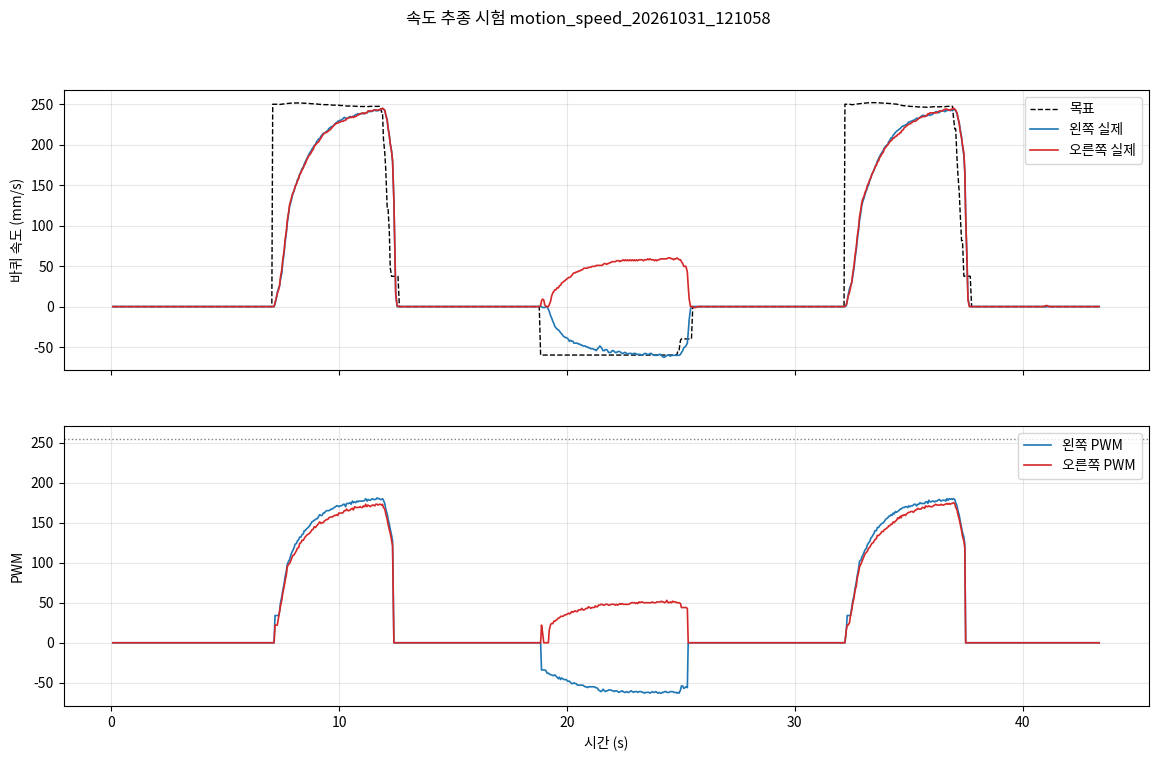

The data file committed next to this chart (first rows):
pi_time, phase, cmd_v, cmd_w, stm_ms, mode, enc_l, enc_r, pwm_l, pwm_r, psd_front, psd_rear, psd_left, psd_right
1793416259, idle, 0.0, 0.0, 21220, 0, 0, 0, 0, 0, 13, 11, 10, 13
1793416259, idle, 0.0, 0.0, 21270, 0, 0, 0, 0, 0, 15, 10, 9, 12
1793416260, idle, 0.0, 0.0, 21320, 0, 0, 0, 0, 0, 179, 80, 110, 138
1793416260, idle, 0.0, 0.0, 21370, 0, 0, 0, 0, 0, 9, 106, 181, 182
1793416260, idle, 0.0, 0.0, 21420, 0, 0, 0, 0, 0, 143, 173, 183, 200
1793416260, idle, 0.0, 0.0, 21470, 0, 0, 0, 0, 0, 11, 15, 180, 179
1793416260, idle, 0.0, 0.0, 21520, 0, 0, 0, 0, 0, 181, 33, 113, 180
1793416260, idle, 0.0, 0.0, 21570, 0, 0, 0, 0, 0, 180, 156, 167, 279
1793416260, idle, 0.0, 0.0, 21620, 0, 0, 0, 0, 0, 12, 11, 12, 11
1793416260, idle, 0.0, 0.0, 21670, 0, 0, 0, 0, 0, 17, 11, 161, 183
1793416260, idle, 0.0, 0.0, 21720, 0, 0, 0, 0, 0, 179, 141, 21, 11
1793416260, idle, 0.0, 0.0, 21770, 0, 0, 0, 0, 0, 14, 11, 12, 50
1793416260, idle, 0.0, 0.0, 21820, 0, 0, 0, 0, 0, 14, 10, 11, 12
1793416260, idle, 0.0, 0.0, 21870, 0, 0, 0, 0, 0, 11, 16, 16, 12
1793416260, idle, 0.0, 0.0, 21920, 0, 0, 0, 0, 0, 16, 13, 11, 14
1793416260, idle, 0.0, 0.0, 21970, 0, 0, 0, 0, 0, 30, 12, 11, 107
1793416260, idle, 0.0, 0.0, 22020, 0, 0, 0, 0, 0, 114, 180, 181, 25
1793416260, idle, 0.0, 0.0, 22070, 0, 0, 0, 0, 0, 28, 245, 297, 180
1793416260, idle, 0.0, 0.0, 22120, 0, 0, 0, 0, 0, 15, 12, 12, 13
1793416260, idle, 0.0, 0.0, 22170, 0, 0, 0, 0, 0, 13, 12, 12, 14
1793416260, idle, 0.0, 0.0, 22220, 0, 0, 0, 0, 0, 11, 13, 14, 9
1793416260, idle, 0.0, 0.0, 22270, 0, 0, 0, 0, 0, 31, 11, 31, 11
1793416260, idle, 0.0, 0.0, 22320, 0, 0, 0, 0, 0, 183, 33, 159, 183
1793416261, idle, 0.0, 0.0, 22370, 0, 0, 0, 0, 0, 293, 276, 65, 15
1793416261, idle, 0.0, 0.0, 22420, 0, 0, 0, 0, 0, 141, 182, 135, 22
1793416261, idle, 0.0, 0.0, 22470, 0, 0, 0, 0, 0, 178, 278, 185, 95
1793416261, idle, 0.0, 0.0, 22520, 0, 0, 0, 0, 0, 11, 15, 164, 214
1793416261, idle, 0.0, 0.0, 22570, 0, 0, 0, 0, 0, 15, 20, 9, 108
1793416261, idle, 0.0, 0.0, 22620, 0, 0, 0, 0, 0, 27, 11, 12, 12
1793416261, idle, 0.0, 0.0, 22670, 0, 0, 0, 0, 0, 10, 78, 181, 222
1793416261, idle, 0.0, 0.0, 22720, 0, 0, 0, 0, 0, 184, 90, 153, 183
1793416261, idle, 0.0, 0.0, 22770, 0, 0, 0, 0, 0, 71, 20, 16, 12
1793416261, idle, 0.0, 0.0, 22820, 0, 0, 0, 0, 0, 14, 13, 171, 181
1793416261, idle, 0.0, 0.0, 22870, 0, 0, 0, 0, 0, 13, 11, 12, 11
1793416261, idle, 0.0, 0.0, 22920, 0, 0, 0, 0, 0, 13, 12, 122, 12
1793416261, idle, 0.0, 0.0, 22970, 0, 0, 0, 0, 0, 13, 10, 10, 14
1793416261, idle, 0.0, 0.0, 23020, 0, 0, 0, 0, 0, 11, 12, 114, 182
1793416261, idle, 0.0, 0.0, 23070, 0, 0, 0, 0, 0, 176, 183, 46, 16
1793416261, idle, 0.0, 0.0, 23120, 0, 0, 0, 0, 0, 59, 17, 68, 178
1793416261, idle, 0.0, 0.0, 23170, 0, 0, 0, 0, 0, 180, 156, 23, 12
1793416261, idle, 0.0, 0.0, 23220, 0, 0, 0, 0, 0, 12, 180, 182, 45
1793416261, idle, 0.0, 0.0, 23270, 0, 0, 0, 0, 0, 13, 131, 458, 253
1793416261, idle, 0.0, 0.0, 23320, 0, 0, 0, 0, 0, 10, 15, 16, 159
1793416262, idle, 0.0, 0.0, 23370, 0, 0, 0, 0, 0, 13, 14, 12, 10
1793416262, idle, 0.0, 0.0, 23420, 0, 0, 0, 0, 0, 17, 13, 102, 12
1793416262, idle, 0.0, 0.0, 23470, 0, 0, 0, 0, 0, 30, 12, 12, 14
1793416262, idle, 0.0, 0.0, 23520, 0, 0, 0, 0, 0, 14, 12, 165, 180
1793416262, idle, 0.0, 0.0, 23570, 0, 0, 0, 0, 0, 15, 11, 11, 15
1793416262, idle, 0.0, 0.0, 23620, 0, 0, 0, 0, 0, 15, 15, 14, 11
1793416262, idle, 0.0, 0.0, 23670, 0, 0, 0, 0, 0, 14, 12, 11, 165
1793416262, idle, 0.0, 0.0, 23720, 0, 0, 0, 0, 0, 16, 11, 12, 12
1793416262, idle, 0.0, 0.0, 23770, 0, 0, 0, 0, 0, 13, 16, 14, 10
1793416262, idle, 0.0, 0.0, 23820, 0, 0, 0, 0, 0, 114, 179, 177, 26
1793416262, idle, 0.0, 0.0, 23870, 0, 0, 0, 0, 0, 16, 14, 14, 10
1793416262, idle, 0.0, 0.0, 23920, 0, 0, 0, 0, 0, 17, 13, 12, 14
1793416262, idle, 0.0, 0.0, 23970, 0, 0, 0, 0, 0, 284, 192, 88, 19
1793416262, idle, 0.0, 0.0, 24020, 0, 0, 0, 0, 0, 17, 173, 272, 197
1793416262, idle, 0.0, 0.0, 24070, 0, 0, 0, 0, 0, 14, 15, 227, 180
1793416262, idle, 0.0, 0.0, 24120, 0, 0, 0, 0, 0, 14, 11, 70, 181
1793416262, idle, 0.0, 0.0, 24170, 0, 0, 0, 0, 0, 10, 15, 13, 60
... 823 more rows
